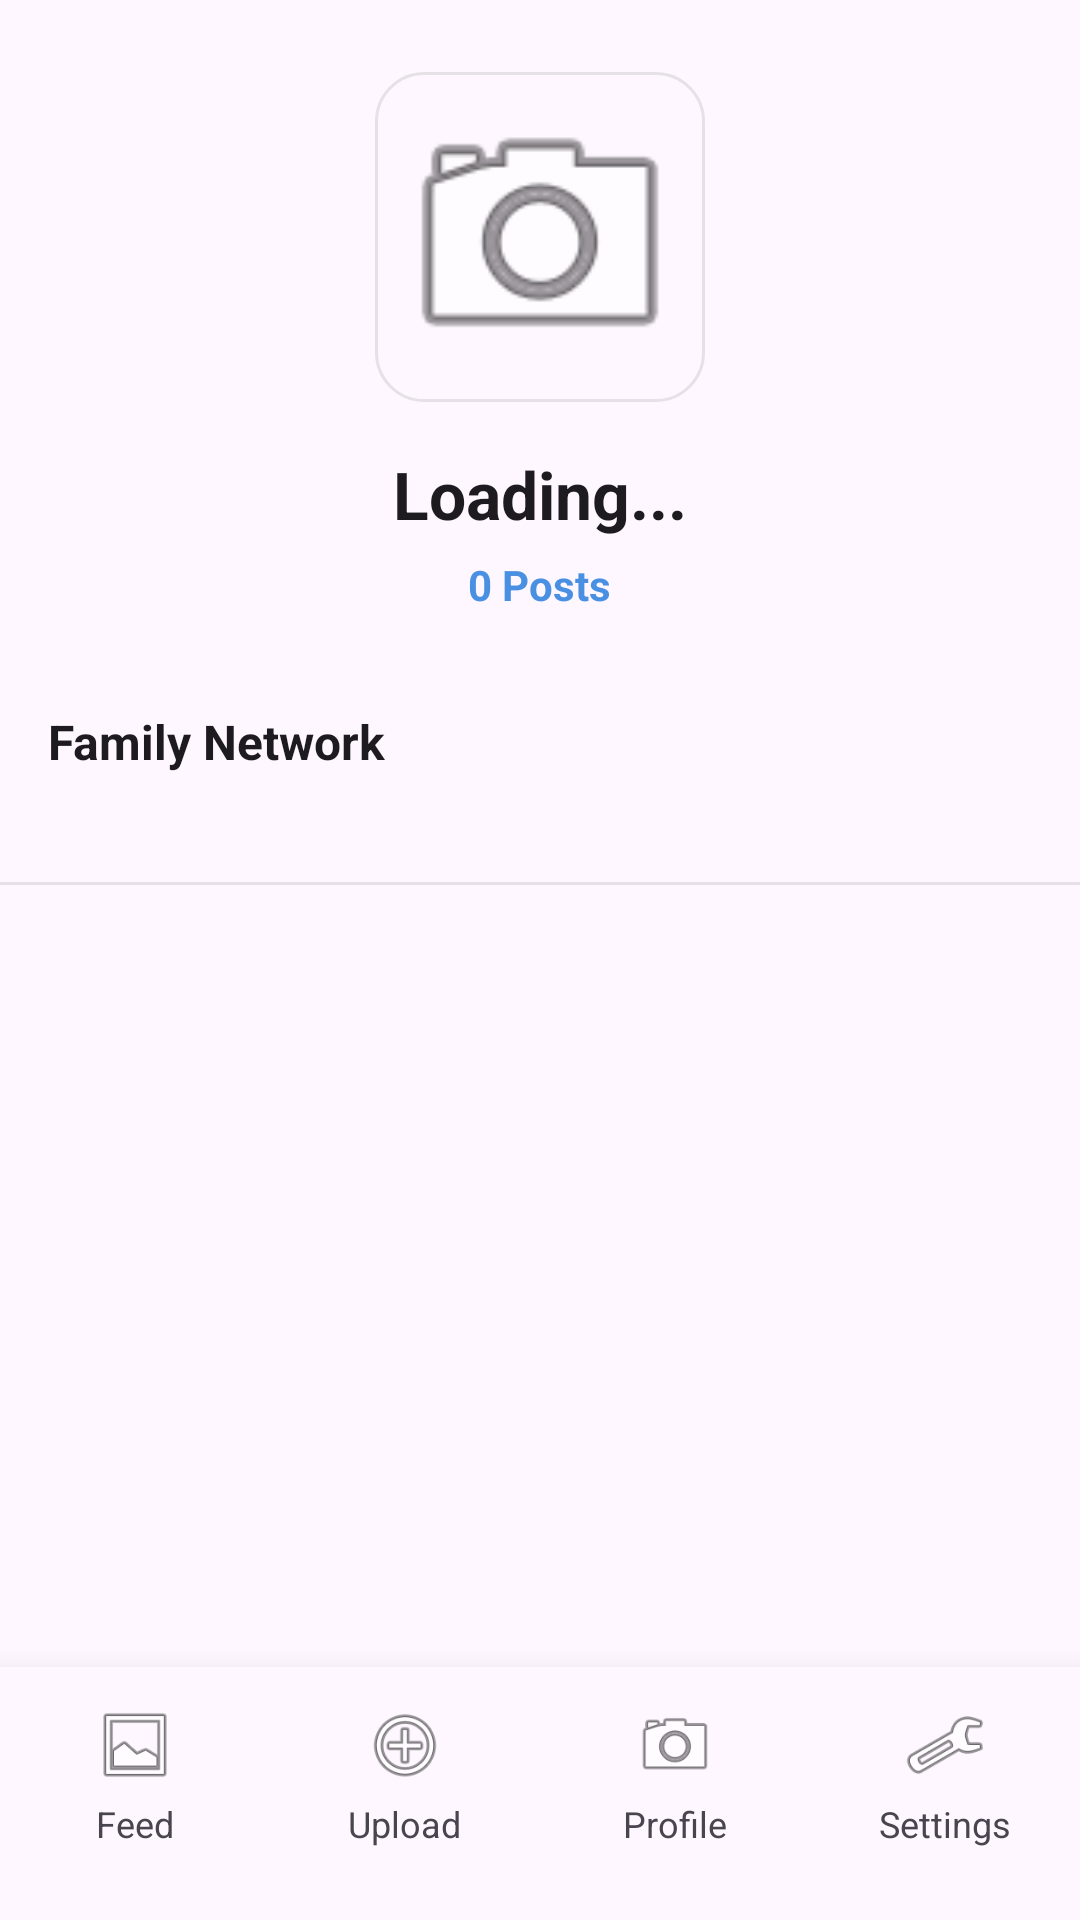

Layout XML and referenced resources for this Android screen:
<!-- AndroidManifest.xml: application theme Theme.Roots -->
<!-- res/layout/activity_profile.xml -->
<?xml version="1.0" encoding="utf-8"?>
<RelativeLayout xmlns:android="http://schemas.android.com/apk/res/android"
    android:layout_width="match_parent"
    android:layout_height="match_parent"
    android:background="?android:attr/colorBackground"
    android:fitsSystemWindows="true">

    <LinearLayout
        android:layout_width="match_parent"
        android:layout_height="match_parent"
        android:layout_above="@id/customBottomBar"
        android:orientation="vertical">

        <LinearLayout
            android:layout_width="match_parent"
            android:layout_height="wrap_content"
            android:orientation="vertical"
            android:gravity="center"
            android:padding="24dp"
            android:background="?android:attr/colorBackground">

            <ImageView
                android:id="@+id/ivProfileImage"
                android:layout_width="110dp"
                android:layout_height="110dp"
                android:src="@android:drawable/ic_menu_camera"
                android:padding="4dp"
                android:background="@drawable/bg_rounded_white"
                android:elevation="4dp"/>

            <TextView
                android:id="@+id/tvProfileName"
                android:layout_width="wrap_content"
                android:layout_height="wrap_content"
                android:text="Loading..."  android:textSize="22sp"
                android:textStyle="bold"
                android:textColor="?android:attr/textColorPrimary"
                android:layout_marginTop="16dp" />

            <TextView
                android:id="@+id/tvPostCount"
                android:layout_width="wrap_content"
                android:layout_height="wrap_content"
                android:text="0 Posts"
                android:textSize="14sp"
                android:textStyle="bold"
                android:textColor="#4A90E2"
                android:layout_marginTop="6dp" />
            <Button
                android:id="@+id/btnAddFamily"
                android:layout_width="wrap_content"
                android:layout_height="wrap_content"
                android:text="Add to Family"
                android:layout_marginTop="8dp"
                android:backgroundTint="#4A90E2"
                android:textColor="#FFFFFF"
                android:visibility="gone" />

        </LinearLayout>

        <LinearLayout
            android:layout_width="match_parent"
            android:layout_height="wrap_content"
            android:orientation="vertical"
            android:layout_marginTop="8dp"
            android:paddingBottom="8dp">

            <TextView
                android:layout_width="wrap_content"
                android:layout_height="wrap_content"
                android:text="Family Network"
                android:textColor="?android:attr/textColorPrimary"
                android:textSize="16sp"
                android:textStyle="bold"
                android:layout_marginHorizontal="16dp" />

            <HorizontalScrollView
                android:layout_width="match_parent"
                android:layout_height="wrap_content"
                android:paddingVertical="10dp"
                android:scrollbars="none">
                <LinearLayout
                    android:id="@+id/layoutCategoryButtonsProfile"
                    android:layout_width="wrap_content"
                    android:layout_height="wrap_content"
                    android:orientation="horizontal"
                    android:paddingHorizontal="16dp" />
            </HorizontalScrollView>

            <androidx.recyclerview.widget.RecyclerView
                android:id="@+id/rvCategoryPeople"
                android:layout_width="match_parent"
                android:layout_height="wrap_content"
                android:orientation="horizontal"
                android:paddingHorizontal="16dp"
                android:layout_marginBottom="8dp" />
        </LinearLayout>

        <View
            android:layout_width="match_parent"
            android:layout_height="1dp"
            android:background="#33888888" />

        <androidx.recyclerview.widget.RecyclerView
            android:id="@+id/rvProfilePosts"
            android:layout_width="match_parent"
            android:layout_height="0dp"
            android:layout_weight="1"
            android:padding="8dp" />
    </LinearLayout>

    <include
        android:id="@+id/customBottomBar"
        layout="@layout/layout_bottom_nav"
        android:layout_width="match_parent"
        android:layout_height="wrap_content"
        android:layout_alignParentBottom="true" />
</RelativeLayout>
<!-- res/layout/layout_bottom_nav.xml (included above) -->
<?xml version="1.0" encoding="utf-8"?>
<LinearLayout xmlns:android="http://schemas.android.com/apk/res/android"
    android:id="@+id/customBottomBar"
    android:layout_width="match_parent"
    android:layout_height="wrap_content"
    android:paddingTop="12dp"
    android:paddingBottom="24dp"
    android:background="?android:attr/colorBackground"
    android:elevation="16dp"
    android:gravity="center"
    android:orientation="horizontal">

    <LinearLayout android:id="@+id/navHome" android:layout_width="0dp" android:layout_height="wrap_content" android:layout_weight="1" android:gravity="center" android:orientation="vertical">
        <ImageView android:layout_width="28dp" android:layout_height="28dp" android:src="@android:drawable/ic_menu_gallery" />
        <TextView android:layout_width="wrap_content" android:layout_height="wrap_content" android:text="Feed" android:textSize="12sp" android:layout_marginTop="4dp"/>
    </LinearLayout>

    <LinearLayout android:id="@+id/navUpload" android:layout_width="0dp" android:layout_height="wrap_content" android:layout_weight="1" android:gravity="center" android:orientation="vertical">
        <ImageView android:layout_width="28dp" android:layout_height="28dp" android:src="@android:drawable/ic_menu_add" />
        <TextView android:layout_width="wrap_content" android:layout_height="wrap_content" android:text="Upload" android:textSize="12sp" android:layout_marginTop="4dp"/>
    </LinearLayout>

    <LinearLayout android:id="@+id/navProfile" android:layout_width="0dp" android:layout_height="wrap_content" android:layout_weight="1" android:gravity="center" android:orientation="vertical">
        <ImageView android:layout_width="28dp" android:layout_height="28dp" android:src="@android:drawable/ic_menu_camera" />
        <TextView android:layout_width="wrap_content" android:layout_height="wrap_content" android:text="Profile" android:textSize="12sp" android:layout_marginTop="4dp"/>
    </LinearLayout>

    <LinearLayout android:id="@+id/navSettings" android:layout_width="0dp" android:layout_height="wrap_content" android:layout_weight="1" android:gravity="center" android:orientation="vertical">
        <ImageView android:layout_width="28dp" android:layout_height="28dp" android:src="@android:drawable/ic_menu_preferences" />
        <TextView android:layout_width="wrap_content" android:layout_height="wrap_content" android:text="Settings" android:textSize="12sp" android:layout_marginTop="4dp"/>
    </LinearLayout>
</LinearLayout>
<!-- resources referenced by this layout -->
<resources>
  <!-- drawable bg_rounded_white (drawable) -->
  <?xml version="1.0" encoding="utf-8"?>
  <shape xmlns:android="http://schemas.android.com/apk/res/android"
      android:shape="rectangle">
  
      <solid android:color="?android:attr/colorBackground" />
  
      <corners android:radius="16dp" />
  
      <stroke
          android:width="1dp"
          android:color="#33888888" />
  </shape>
  <style name="Theme.Roots" parent="Base.Theme.Roots" />
  <style name="Base.Theme.Roots" parent="Theme.Material3.DayNight.NoActionBar">
          
          <item name="colorPrimary">@color/colorPrimary</item>
          <item name="colorPrimaryVariant">@color/colorPrimaryDark</item>
          <item name="colorOnPrimary">@color/white</item>
          <item name="colorSecondary">@color/colorAccent</item>
          <item name="colorOnSecondary">@color/white</item>
          <item name="android:statusBarColor">?attr/colorPrimaryVariant</item>
          <item name="android:windowBackground">@color/colorBackground</item>
          <item name="android:windowBackground">?android:attr/colorBackground</item>
      </style>
  <color name="colorPrimary">#0095F6</color>
  <color name="colorPrimaryDark">#0077C5</color>
  <color name="white">#FFFFFF</color>
  <color name="colorAccent">#E1306C</color>
  <color name="colorBackground">#F9FAFB</color>
</resources>
